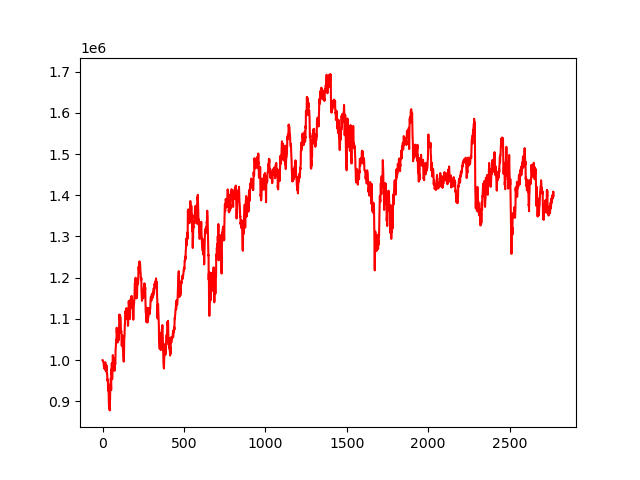

The table this chart was drawn from, first rows:
, 0
0, 1000000
1, 999820
2, 999787
3, 998159
4, 997571
5, 995118
6, 992945
7, 992281
8, 985736
9, 987127
10, 990199
11, 979481
12, 987448
13, 986470
14, 985781
15, 985964
16, 988814
17, 995134
18, 982481
19, 975240
20, 973773
21, 980615
22, 974646
23, 982499
24, 987696
25, 986002
26, 967792
27, 967244
28, 968213
29, 962372
30, 950071
31, 953502
32, 951635
33, 945669
34, 926396
35, 943112
36, 934042
37, 922783
38, 914549
39, 893333
40, 889587
41, 902581
42, 882923
43, 890475
44, 878145
45, 911122
46, 903309
47, 924154
48, 928858
49, 927424
50, 948647
51, 956893
52, 945239
53, 927895
54, 977866
55, 965313
56, 973548
57, 992744
58, 976583
59, 953821
... 2,710 more rows
